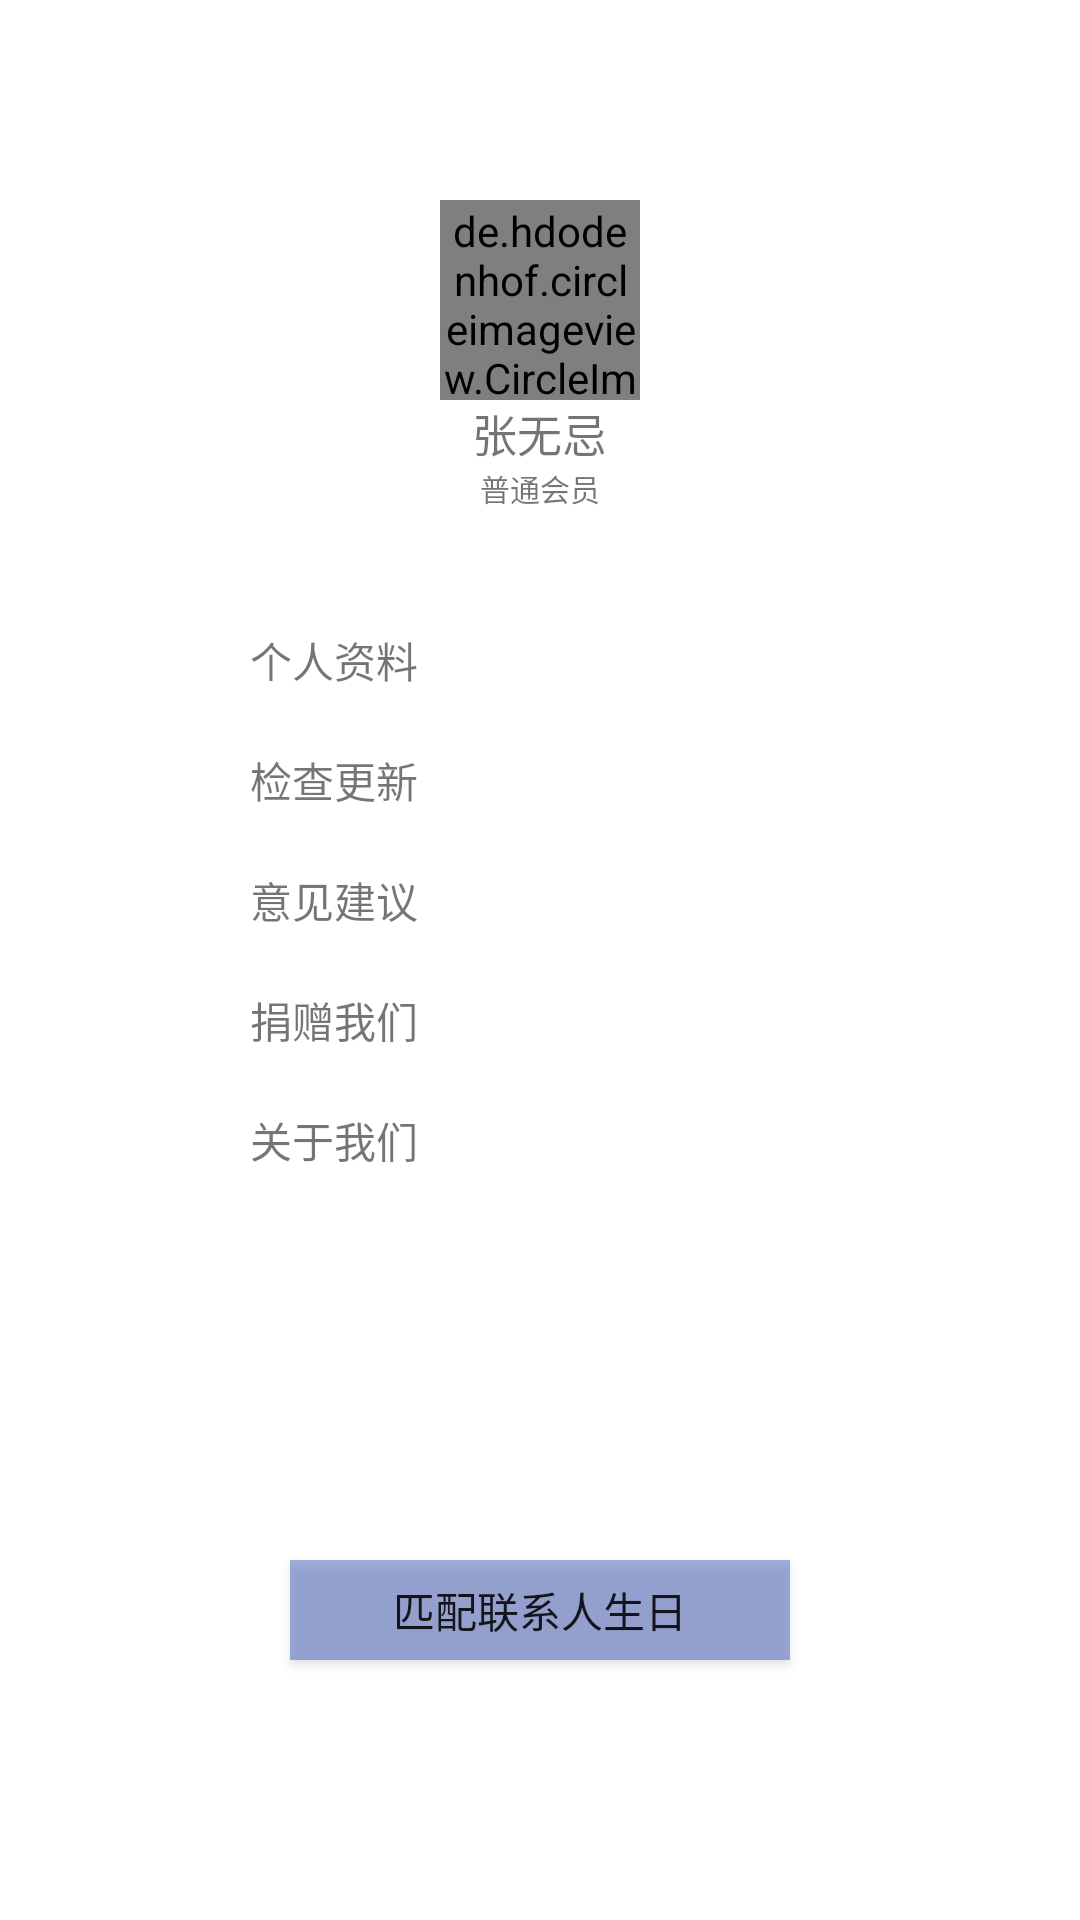

The Android layout XML behind this screen, and the referenced resources:
<!-- AndroidManifest.xml: application theme AppTheme -->
<!-- res/layout/activity_main_navigation.xml -->
<?xml version="1.0" encoding="utf-8"?>
<LinearLayout xmlns:android="http://schemas.android.com/apk/res/android"
              xmlns:app="http://schemas.android.com/apk/res-auto"
              android:layout_width="900px"
              android:layout_height="match_parent"
              android:id="@+id/ll_main_left"
              android:layout_gravity="start"
              android:background="@color/color_white"
              android:clickable="true"
              android:orientation="vertical">
    
    <LinearLayout
        android:layout_width="match_parent"
        android:layout_height="200dp"
        android:orientation="vertical"
        >

        <de.hdodenhof.circleimageview.CircleImageView
            android:id="@+id/cv_head"
            android:layout_width="200px"
            android:layout_height="200px"
            android:layout_gravity="center_horizontal"
            android:layout_marginTop="200px"
            android:padding="2px"
            android:scaleType="centerCrop"
            android:src="@mipmap/ic_launcher"
            app:civ_border_color="#66000000"
            app:civ_border_width="1px"/>

        <TextView
            android:id="@+id/tv_name"
            android:layout_width="wrap_content"
            android:layout_height="wrap_content"
            android:layout_gravity="center_horizontal"
            android:text="张无忌"
            android:textSize="15sp"/>

        <TextView
            android:id="@+id/tv_member"
            android:layout_width="wrap_content"
            android:layout_height="wrap_content"
            android:layout_gravity="center_horizontal"
            android:text="普通会员"
            android:textSize="10sp"/>
    </LinearLayout>

    
    <LinearLayout
        android:id="@+id/user_data"
        android:layout_width="match_parent"
        android:layout_height="120px"
        android:gravity="center_vertical"
        android:orientation="horizontal"
        android:paddingLeft="100px"
        >

        <ImageView
            android:layout_width="100px"
            android:layout_height="100px"
            android:src="@mipmap/ic_launcher"/>

        <TextView
            android:layout_width="match_parent"
            android:layout_height="wrap_content"
            android:paddingLeft="50px"
            android:text="个人资料"/>

    </LinearLayout>

    <LinearLayout
        android:id="@+id/update"
        android:layout_width="match_parent"
        android:layout_height="120px"
        android:gravity="center_vertical"
        android:orientation="horizontal"
        android:paddingLeft="100px">

        <ImageView
            android:layout_width="100px"
            android:layout_height="100px"
            android:src="@mipmap/ic_launcher"/>

        <TextView
            android:layout_width="match_parent"
            android:layout_height="wrap_content"
            android:paddingLeft="50px"
            android:text="检查更新"/>

    </LinearLayout>

    <LinearLayout
        android:id="@+id/advise"
        android:layout_width="match_parent"
        android:layout_height="120px"
        android:gravity="center_vertical"
        android:orientation="horizontal"
        android:paddingLeft="100px">

        <ImageView
            android:layout_width="100px"
            android:layout_height="100px"
            android:src="@mipmap/ic_launcher"/>

        <TextView
            android:layout_width="match_parent"
            android:layout_height="wrap_content"
            android:paddingLeft="50px"
            android:text="意见建议"/>

    </LinearLayout>

    <LinearLayout
        android:id="@+id/donate"
        android:layout_width="match_parent"
        android:layout_height="120px"
        android:gravity="center_vertical"
        android:orientation="horizontal"
        android:paddingLeft="100px">

        <ImageView
            android:layout_width="100px"
            android:layout_height="100px"
            android:src="@mipmap/ic_launcher"/>

        <TextView
            android:layout_width="match_parent"
            android:layout_height="wrap_content"
            android:paddingLeft="50px"
            android:text="捐赠我们"/>

    </LinearLayout>

    <LinearLayout
        android:id="@+id/about_us"
        android:layout_width="match_parent"
        android:layout_height="120px"
        android:gravity="center_vertical"
        android:orientation="horizontal"
        android:paddingLeft="100px">

        <ImageView
            android:layout_width="100px"
            android:layout_height="100px"
            android:src="@mipmap/ic_launcher"/>

        <TextView
            android:layout_width="match_parent"
            android:layout_height="wrap_content"
            android:paddingLeft="50px"
            android:text="关于我们"/>

    </LinearLayout>

    
    <Button
        android:id="@+id/bt_Contacts"
        android:layout_width="500px"
        android:layout_height="100px"
        android:layout_gravity="center_horizontal"
        android:layout_marginTop="360px"
        android:background="@color/color_90596fbf"
        android:text="匹配联系人生日"/>
</LinearLayout>
<!-- resources referenced by this layout -->
<resources>
  <color name="color_90596fbf">#90596fbf</color>
  <color name="color_white">#ffffff</color>
  <style name="AppTheme" parent="BaseAppTheme">
  
      </style>
  <style name="BaseAppTheme" parent="Theme.AppCompat.Light.DarkActionBar">
          
          <item name="colorPrimaryDark">@color/color_green</item>
          <item name="colorPrimary">@color/color_green</item>
          <item name="colorAccent">@color/colorAccent</item>
  
          
          <item name="windowActionBar">false</item>
          <item name="windowNoTitle">true</item>
      </style>
  <color name="color_green">#0BB375</color>
  <color name="colorAccent">#FF4081</color>
</resources>
